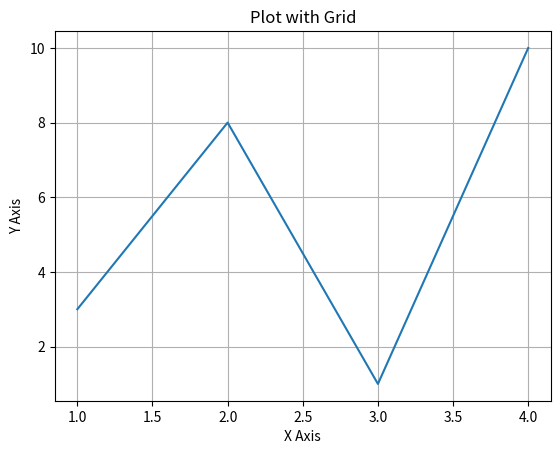

Python code for this plot:
import matplotlib.pyplot as plt
import numpy as np

x = np.array([1, 2, 3, 4])
y = np.array([3, 8, 1, 10])

plt.plot(x, y)

plt.xlabel("X Axis")
plt.ylabel("Y Axis")
plt.title("Plot with Grid")

plt.grid()   # add grid lines
plt.show()